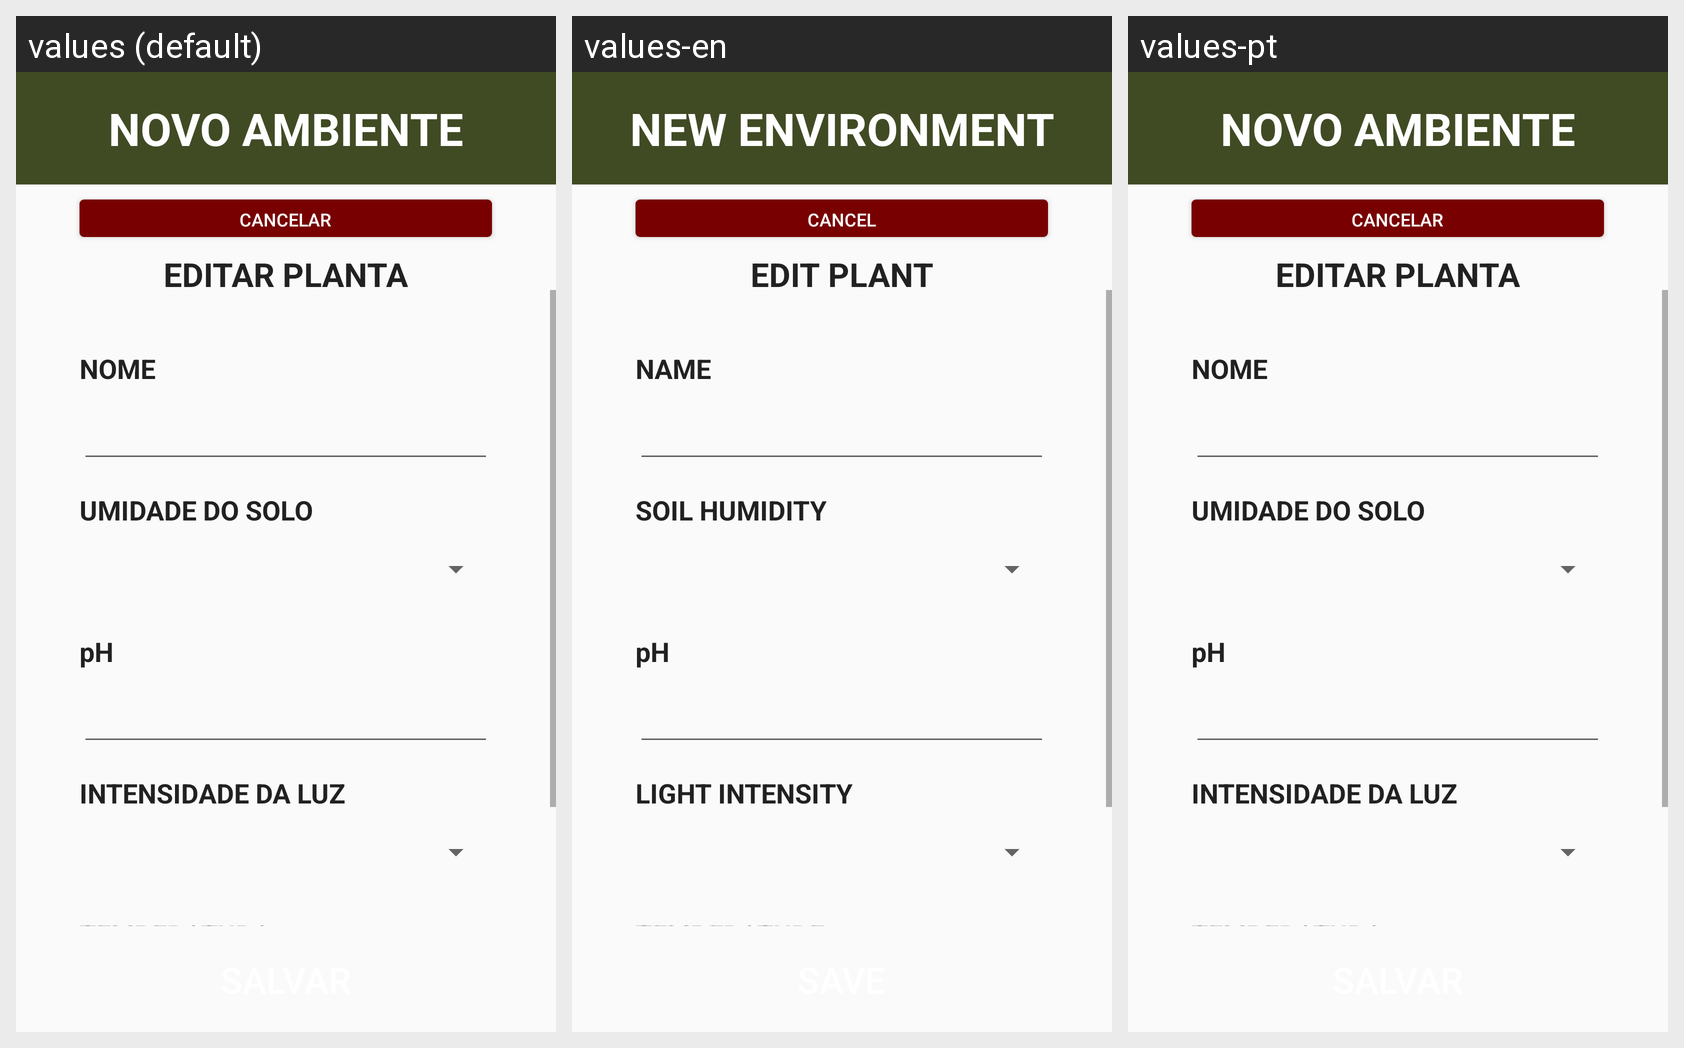

For this localized Android screen grid, give each drawn string resource with its value in every locale shown.
Android screen res/layout/fragment_manage_environment_edit_plant.xml rendered under 3 locales, left to right: values (default), values-en, values-pt. Device: Nexus 5 (rendered at 1080×1920; each locale shown at half size, 540×960, under a caption strip naming it); theme Theme.EstufaSemEstufa.
Strings drawn on this screen, with the default value and each locale's value (text and hints the layout hard-codes, and strings that could not be matched under every locale, appear in the picture but are not listed):

manage_environment_title
  values: NOVO AMBIENTE
  values-en: NEW ENVIRONMENT
  values-pt: NOVO AMBIENTE  [not translated; the default value is used]

cancel_btn
  values: CANCELAR
  values-en: CANCEL
  values-pt: CANCELAR

edit_plant_subtitle
  values: EDITAR PLANTA
  values-en: EDIT PLANT
  values-pt: EDITAR PLANTA  [not translated; the default value is used]

edit_plant_name
  values: NOME
  values-en: NAME
  values-pt: NOME  [not translated; the default value is used]

edit_plant_humidity
  values: UMIDADE DO SOLO
  values-en: SOIL HUMIDITY
  values-pt: UMIDADE DO SOLO  [not translated; the default value is used]

edit_plant_ph
  values: pH
  values-en: pH
  values-pt: pH  [not translated; the default value is used]

edit_plant_light_intensity
  values: INTENSIDADE DA LUZ
  values-en: LIGHT INTENSITY
  values-pt: INTENSIDADE DA LUZ  [not translated; the default value is used]

edit_plant_temperature
  values: TEMPERATURA
  values-en: TEMPERATURE
  values-pt: TEMPERATURA  [not translated; the default value is used]
